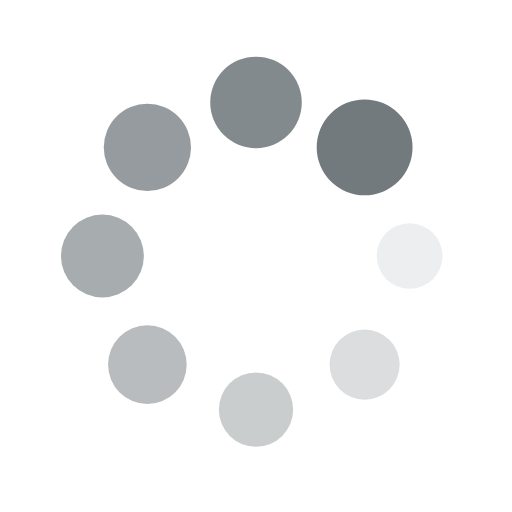
t = 0.00 s
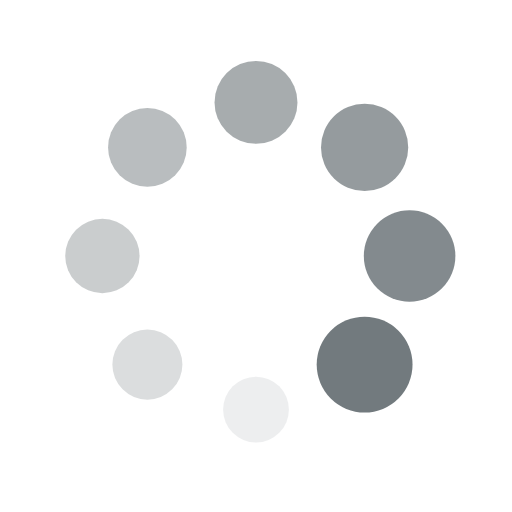
t = 0.33 s
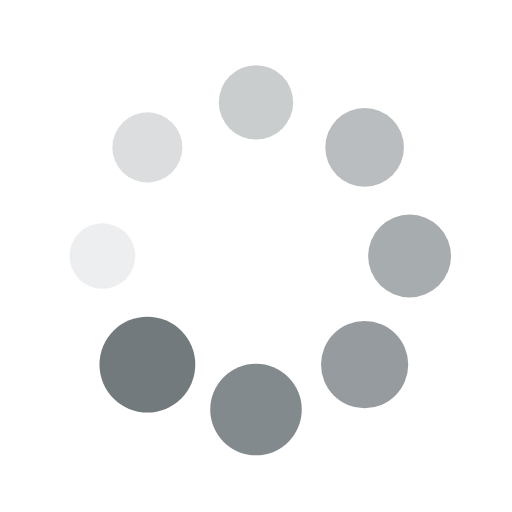
t = 0.66 s
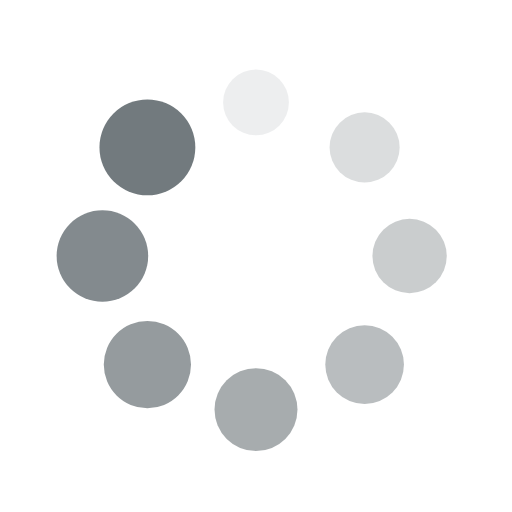
t = 0.99 s

The animated SVG that drew these frames (rendered in a browser with its animation timeline set to each time). Animation: 16 SMIL elements (animate=8,animateTransform=8); one cycle of 1.32 s, repeats indefinitely.

<?xml version="1.0" encoding="utf-8"?>
<svg xmlns="http://www.w3.org/2000/svg" xmlns:xlink="http://www.w3.org/1999/xlink" style="margin: auto; background: none; display: block; shape-rendering: auto;" width="100px" height="100px" viewBox="0 0 100 100" preserveAspectRatio="xMidYMid">
<g transform="translate(80,50)">
<g transform="rotate(0)">
<circle cx="0" cy="0" r="6" fill="#727a7e" fill-opacity="1">
  <animateTransform attributeName="transform" type="scale" begin="-1.1513157894736843s" values="1.56 1.56;1 1" keyTimes="0;1" dur="1.3157894736842106s" repeatCount="indefinite"></animateTransform>
  <animate attributeName="fill-opacity" keyTimes="0;1" dur="1.3157894736842106s" repeatCount="indefinite" values="1;0" begin="-1.1513157894736843s"></animate>
</circle>
</g>
</g><g transform="translate(71.21320343559643,71.21320343559643)">
<g transform="rotate(45)">
<circle cx="0" cy="0" r="6" fill="#727a7e" fill-opacity="0.875">
  <animateTransform attributeName="transform" type="scale" begin="-0.9868421052631579s" values="1.56 1.56;1 1" keyTimes="0;1" dur="1.3157894736842106s" repeatCount="indefinite"></animateTransform>
  <animate attributeName="fill-opacity" keyTimes="0;1" dur="1.3157894736842106s" repeatCount="indefinite" values="1;0" begin="-0.9868421052631579s"></animate>
</circle>
</g>
</g><g transform="translate(50,80)">
<g transform="rotate(90)">
<circle cx="0" cy="0" r="6" fill="#727a7e" fill-opacity="0.75">
  <animateTransform attributeName="transform" type="scale" begin="-0.8223684210526315s" values="1.56 1.56;1 1" keyTimes="0;1" dur="1.3157894736842106s" repeatCount="indefinite"></animateTransform>
  <animate attributeName="fill-opacity" keyTimes="0;1" dur="1.3157894736842106s" repeatCount="indefinite" values="1;0" begin="-0.8223684210526315s"></animate>
</circle>
</g>
</g><g transform="translate(28.786796564403577,71.21320343559643)">
<g transform="rotate(135)">
<circle cx="0" cy="0" r="6" fill="#727a7e" fill-opacity="0.625">
  <animateTransform attributeName="transform" type="scale" begin="-0.6578947368421053s" values="1.56 1.56;1 1" keyTimes="0;1" dur="1.3157894736842106s" repeatCount="indefinite"></animateTransform>
  <animate attributeName="fill-opacity" keyTimes="0;1" dur="1.3157894736842106s" repeatCount="indefinite" values="1;0" begin="-0.6578947368421053s"></animate>
</circle>
</g>
</g><g transform="translate(20,50.00000000000001)">
<g transform="rotate(180)">
<circle cx="0" cy="0" r="6" fill="#727a7e" fill-opacity="0.5">
  <animateTransform attributeName="transform" type="scale" begin="-0.4934210526315789s" values="1.56 1.56;1 1" keyTimes="0;1" dur="1.3157894736842106s" repeatCount="indefinite"></animateTransform>
  <animate attributeName="fill-opacity" keyTimes="0;1" dur="1.3157894736842106s" repeatCount="indefinite" values="1;0" begin="-0.4934210526315789s"></animate>
</circle>
</g>
</g><g transform="translate(28.78679656440357,28.786796564403577)">
<g transform="rotate(225)">
<circle cx="0" cy="0" r="6" fill="#727a7e" fill-opacity="0.375">
  <animateTransform attributeName="transform" type="scale" begin="-0.32894736842105265s" values="1.56 1.56;1 1" keyTimes="0;1" dur="1.3157894736842106s" repeatCount="indefinite"></animateTransform>
  <animate attributeName="fill-opacity" keyTimes="0;1" dur="1.3157894736842106s" repeatCount="indefinite" values="1;0" begin="-0.32894736842105265s"></animate>
</circle>
</g>
</g><g transform="translate(49.99999999999999,20)">
<g transform="rotate(270)">
<circle cx="0" cy="0" r="6" fill="#727a7e" fill-opacity="0.25">
  <animateTransform attributeName="transform" type="scale" begin="-0.16447368421052633s" values="1.56 1.56;1 1" keyTimes="0;1" dur="1.3157894736842106s" repeatCount="indefinite"></animateTransform>
  <animate attributeName="fill-opacity" keyTimes="0;1" dur="1.3157894736842106s" repeatCount="indefinite" values="1;0" begin="-0.16447368421052633s"></animate>
</circle>
</g>
</g><g transform="translate(71.21320343559643,28.78679656440357)">
<g transform="rotate(315)">
<circle cx="0" cy="0" r="6" fill="#727a7e" fill-opacity="0.125">
  <animateTransform attributeName="transform" type="scale" begin="0s" values="1.56 1.56;1 1" keyTimes="0;1" dur="1.3157894736842106s" repeatCount="indefinite"></animateTransform>
  <animate attributeName="fill-opacity" keyTimes="0;1" dur="1.3157894736842106s" repeatCount="indefinite" values="1;0" begin="0s"></animate>
</circle>
</g>
</g>
<!-- [ldio] generated by https://loading.io/ --></svg>
